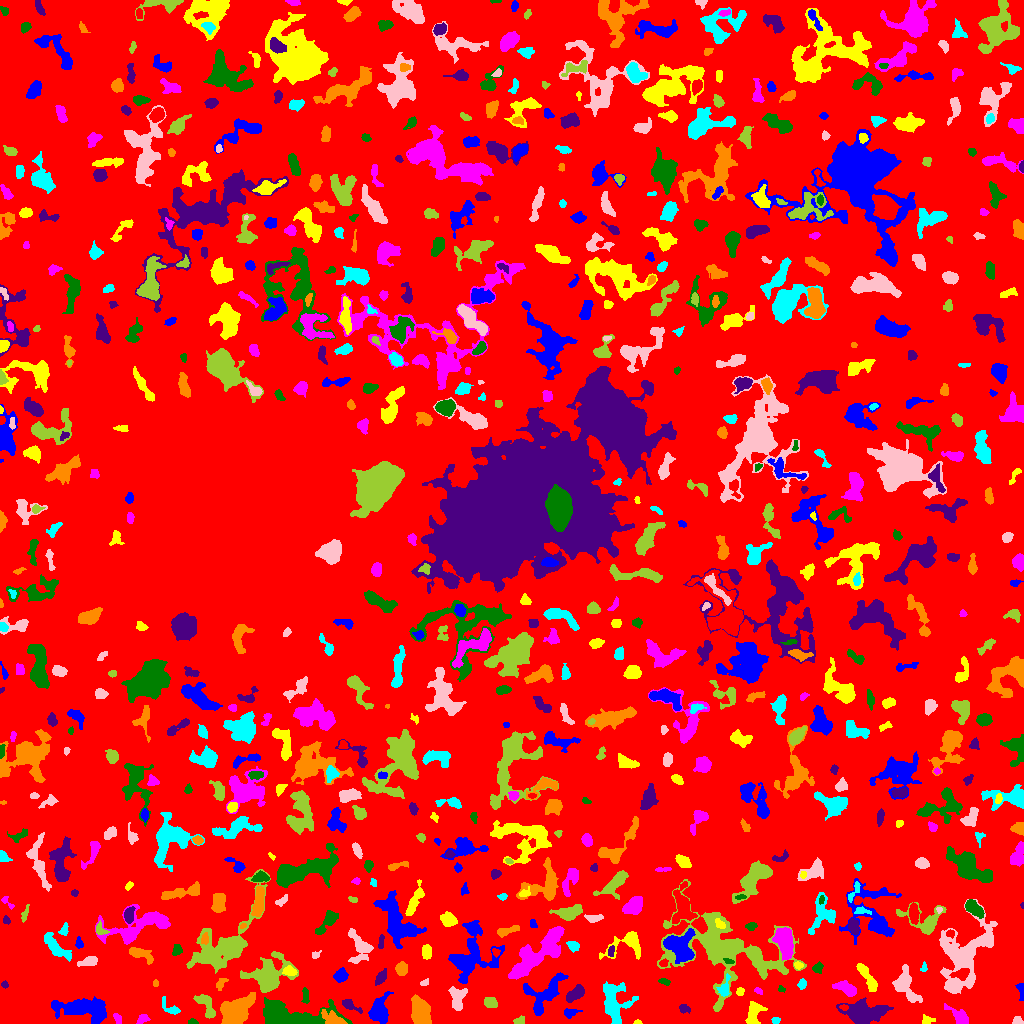

The table this chart was drawn from, first rows:
ID, X, Y, A, B, theta, total_flux, mu_max, mu_median, mu_mean, R_fwhm, R_e, R10, R90, x_start, x_end, y_start, y_end, area, greylevel
0, 530.4, 506.1, 311.1, 296.8, -1.329, 1575765, 12.0, 2.0, 2.302, 98.2, 227.9, 87.65, 358.1, 0, 1023, 0, 1023, 684460, 2.302
1, 378.8, 12.68, 6.073, 3.891, 1.31, 2287, 16.0, 4.0, 5.471, 6.077, 5.412, 2.111, 9.39, 368, 393, 0, 32, 418, 9.471
2, 637.7, 1.037, 1.568, 1.018, -0.005779, 54.0, 5.0, 1.0, 1.588, 1.693, 1.493, 0.5642, 2.394, 633, 642, 0, 4, 34, 6.588
3, 142.2, 4.317, 3.036, 2.021, 0.5456, 120.0, 3.0, 1.0, 1.25, 3.432, 2.932, 0.9772, 4.549, 136, 150, 0, 9, 96, 6.25
4, 192.3, 1.149, 2.22, 1.108, -0.02819, 67.0, 4.0, 1.0, 1.34, 2.523, 1.871, 0.5642, 3.038, 188, 198, 0, 5, 50, 7.34
5, 863.7, 10.69, 9.797, 4.854, -0.0472, 4410, 19.0, 5.0, 5.78, 6.433, 7.632, 2.877, 13.05, 836, 893, 0, 26, 763, 9.78
6, 235.4, 13.23, 9.968, 5.503, 0.6464, 3399, 12.0, 4.0, 4.663, 9.097, 8.387, 3.338, 13.2, 220, 255, 0, 31, 729, 8.663
7, 775.4, 2.895, 1.878, 1.471, -0.08788, 124.0, 6.0, 2.0, 2.214, 2.706, 2.111, 0.7979, 3.29, 771, 780, 0, 6, 56, 10.21
8, 1018, 2.113, 2.446, 1.937, -0.2514, 124.0, 4.0, 1.0, 1.653, 3.192, 2.394, 0.9772, 4.146, 1012, 1023, 0, 7, 75, 6.653
9, 518.5, 2.431, 3.147, 1.64, 0.3458, 102.0, 4.0, 1.0, 1.308, 2.646, 2.257, 0.7979, 4.068, 513, 524, 0, 8, 78, 7.308
10, 21.7, 13.16, 8.264, 4.362, 1.117, 1161, 8.0, 3.0, 3.104, 6.408, 5.971, 2.394, 9.575, 7, 33, 0, 26, 374, 7.104
11, 570.9, 11.18, 3.8, 2.068, 0.1159, 182.0, 3.0, 2.0, 1.596, 4.514, 3.432, 1.382, 5.14, 564, 582, 5, 15, 114, 6.596
12, 927.3, 3.135, 3.225, 2.049, 0.1029, 163.0, 4.0, 2.0, 1.791, 4.107, 2.985, 1.128, 4.652, 922, 935, 0, 9, 91, 8.791
13, 117.6, 4.957, 2.81, 1.545, -1.13, 117.0, 4.0, 1.0, 1.56, 3.141, 2.523, 0.7979, 4.222, 113, 121, 0, 10, 75, 7.56
14, 288.8, 7.902, 19.48, 5.979, -0.05378, 5934, 14.0, 5.0, 5.424, 11, 10.05, 3.785, 16.08, 263, 352, 0, 26, 1094, 9.424
15, 684.1, 14.93, 2.989, 2.231, -0.3865, 190.0, 5.0, 2.0, 2.159, 3.038, 2.932, 1.128, 4.583, 679, 690, 10, 19, 88, 6.159
16, 332.6, 3.729, 5.863, 2.844, -0.3925, 913.0, 11.0, 3.0, 3.952, 4.478, 4.26, 1.693, 7.181, 321, 347, 0, 14, 231, 11.95
17, 169.5, 15.76, 6.295, 2.49, -0.6845, 321.0, 5.0, 2.0, 2.199, 4.222, 3.827, 1.493, 5.917, 162, 180, 9, 27, 146, 7.199
18, 457.3, 26.48, 6.523, 3.638, -1.442, 323.0, 4.0, 1.0, 1.133, 5.642, 4.549, 1.693, 7.114, 448, 467, 13, 37, 285, 7.133
19, 205.9, 17.9, 8.006, 2.934, -1.019, 592.0, 6.0, 2.0, 2.242, 5.499, 4.652, 1.784, 7.548, 193, 215, 5, 29, 264, 7.242
20, 843.7, 16.28, 2.07, 1.332, -0.1841, 128.0, 5.0, 3.0, 2.612, 2.932, 2.034, 0.7979, 3.241, 839, 848, 13, 19, 49, 12.61
21, 82.73, 14.73, 14.32, 5.133, -0.1091, 3510, 10.0, 4.0, 4.011, 10.08, 9.202, 3.568, 14.52, 51, 106, 0, 27, 875, 8.011
22, 753.6, 8.611, 6.342, 3.347, 1.355, 905.0, 9.0, 3.0, 3.315, 4.787, 4.918, 1.871, 7.878, 745, 767, 0, 22, 273, 10.32
23, 960, 6.253, 5.839, 2.807, -0.6881, 652.0, 8.0, 2.0, 2.798, 4.951, 4.184, 1.596, 7.159, 944, 968, 0, 20, 233, 8.798
24, 305.4, 27.08, 4.222, 1.574, -1.508, 170.0, 4.0, 2.0, 1.735, 4.146, 3.192, 1.128, 4.983, 301, 309, 20, 36, 98, 6.735
25, 349.8, 18.52, 5.784, 2.024, -0.5341, 462.0, 8.0, 3.0, 3.208, 4.029, 3.478, 1.262, 5.809, 342, 362, 10, 24, 144, 7.208
26, 420.2, 10.64, 6.938, 4.322, -1.388, 3120, 14.0, 6.0, 6.555, 8.078, 6.628, 2.706, 10.65, 411, 431, 0, 29, 476, 11.55
27, 614.8, 19.35, 11.24, 6.466, -1.484, 2625, 13.0, 3.0, 3.843, 5.614, 7.653, 2.821, 12.74, 603, 638, 0, 42, 683, 7.843
28, 905, 37.72, 9.203, 4.751, -1.102, 1837, 9.0, 3.0, 3.917, 7.136, 6.58, 2.523, 10.57, 892, 922, 21, 59, 469, 7.917
29, 490.4, 20.9, 3.157, 2.364, -0.4106, 529.0, 8.0, 4.0, 3.89, 4.754, 3.523, 1.382, 5.528, 484, 497, 16, 26, 136, 8.89
30, 798, 15.04, 20.5, 5.136, 0.1436, 1533, 6.0, 2.0, 2.344, 8.482, 7.378, 2.877, 12.35, 744, 825, 0, 26, 654, 7.344
31, 544.9, 30.3, 12.42, 6.888, 0.7842, 2760, 10.0, 4.0, 4.381, 8.867, 8.273, 3.192, 12.75, 523, 568, 8, 51, 630, 7.381
32, 739.9, 31.47, 1.921, 1.893, 0.9425, 101.0, 4.0, 1.0, 1.603, 2.985, 2.326, 0.7979, 3.868, 736, 744, 28, 36, 63, 7.603
33, 758, 32.63, 2.185, 1.164, -0.3362, 67.0, 4.0, 1.0, 1.314, 2.706, 1.954, 0.5642, 2.985, 754, 762, 29, 36, 51, 7.314
34, 781.1, 33.78, 1.729, 1.407, -0.6522, 67.0, 4.0, 1.0, 1.558, 2.585, 1.871, 0.5642, 2.985, 778, 785, 31, 38, 43, 6.558
35, 575.5, 30.06, 5.157, 2.538, 0.6372, 846.0, 8.0, 4.0, 3.811, 6.155, 4.549, 1.784, 7.069, 566, 584, 21, 39, 222, 8.811
36, 221, 40.46, 3.613, 1.967, 0.8983, 182.0, 4.0, 2.0, 1.876, 4.297, 3.038, 1.262, 4.853, 216, 228, 33, 45, 97, 6.876
37, 724.6, 35.02, 5.569, 2.266, 1.349, 205.0, 4.0, 1.0, 1.323, 4.406, 3.613, 1.382, 5.754, 716, 730, 27, 50, 155, 9.323
38, 954.3, 37.62, 3.24, 2.585, 0.2208, 582.0, 8.0, 4.0, 3.829, 5.046, 3.7, 1.493, 5.754, 946, 961, 32, 44, 152, 10.83
39, 720.8, 76.12, 31.08, 18.78, -0.3392, 13889, 23.0, 4.0, 4.713, 6.257, 16.37, 4.951, 27.25, 657, 806, 12, 144, 2947, 7.713
40, 50.97, 37.49, 3.239, 2.556, 0.5603, 390.0, 7.0, 2.0, 2.484, 3.868, 3.523, 1.382, 5.528, 43, 57, 31, 45, 157, 7.484
41, 1021, 33.46, 4.145, 1.536, -1.455, 260.0, 7.0, 2.0, 2.653, 3.192, 2.764, 0.9772, 4.442, 1015, 1023, 23, 40, 98, 7.653
42, 867.6, 45.52, 9.455, 2.267, -1.036, 895.0, 7.0, 3.0, 3.29, 6.129, 5.382, 2.111, 8.195, 856, 877, 32, 60, 272, 7.29
43, 846.1, 35.02, 5.795, 2.845, -0.4466, 1310, 11.0, 5.0, 5.391, 5.754, 4.983, 2.034, 7.797, 832, 856, 27, 43, 243, 8.391
44, 664.1, 41.93, 2.475, 1.428, -0.2817, 89.0, 3.0, 1.0, 1.29, 2.764, 2.257, 0.7979, 3.785, 658, 670, 38, 45, 69, 6.29
45, 4.786, 39.33, 1.514, 1.329, -0.2345, 42.0, 2.0, 1.0, 0.8936, 3.09, 1.784, 0.7979, 2.821, 1, 8, 35, 43, 47, 6.894
46, 155.5, 39.89, 1.669, 1.461, -0.0, 70.0, 3.0, 2.0, 1.75, 2.877, 2.111, 0.7979, 3.09, 153, 158, 37, 44, 40, 6.75
47, 802.3, 39.38, 2.489, 1.81, 1.272, 298.0, 9.0, 3.0, 3.679, 2.985, 2.646, 0.9772, 4.297, 797, 806, 34, 45, 81, 7.679
48, 424.6, 40.72, 2.12, 1.261, 0.4184, 61.0, 3.0, 1.0, 1.151, 2.326, 2.034, 0.7979, 3.29, 420, 428, 38, 45, 53, 6.151
49, 754.9, 67.02, 6.73, 2.351, -1.125, 1012, 11.0, 3.0, 4.199, 4.583, 4.297, 1.693, 7.442, 747, 765, 48, 76, 241, 11.2
50, 362.4, 47.69, 3.306, 2.366, 1.156, 385.0, 7.0, 3.0, 2.873, 3.827, 3.568, 1.262, 5.557, 356, 367, 41, 55, 134, 11.87
51, 340.5, 47.84, 3.06, 2.749, 0.7382, 722.0, 11.0, 4.0, 4.457, 4.334, 3.7, 1.493, 5.89, 333, 348, 41, 56, 162, 11.46
52, 289.5, 52.13, 3.173, 2.081, -0.1853, 664.0, 12.0, 5.0, 5.675, 4.26, 3.241, 1.262, 5.14, 282, 297, 48, 58, 117, 14.68
53, 519.6, 52.32, 3.07, 2.043, 0.2198, 290.0, 6.0, 3.0, 2.685, 4.184, 3.192, 1.262, 4.983, 513, 526, 47, 57, 108, 11.69
54, 817.6, 55.45, 2.501, 2.067, 0.6219, 146.0, 4.0, 1.0, 1.505, 3.827, 2.821, 0.9772, 4.514, 812, 823, 50, 62, 97, 6.505
55, 380.9, 46.25, 4.401, 2.116, 0.9878, 513.0, 6.0, 4.0, 3.745, 5.836, 3.989, 1.596, 5.89, 375, 386, 38, 55, 137, 7.745
56, 401.7, 54.38, 3.008, 2.574, 1.513, 581.0, 9.0, 4.0, 3.899, 4.37, 3.613, 1.493, 5.642, 395, 407, 48, 62, 149, 8.899
57, 923.6, 55.58, 2.322, 1.644, 1.371, 100.0, 4.0, 2.0, 1.887, 3.192, 2.257, 0.7979, 3.613, 920, 927, 52, 62, 53, 6.887
58, 89.62, 62.18, 4.502, 1.863, 0.1931, 448.0, 8.0, 2.0, 2.783, 4.334, 3.432, 1.262, 5.642, 77, 97, 57, 67, 161, 8.783
59, 268.5, 48.17, 10.48, 8.003, 0.4663, 4008, 11.0, 4.0, 4.347, 9.558, 9.097, 3.568, 14.69, 240, 298, 31, 72, 922, 9.347
... 725 more rows
